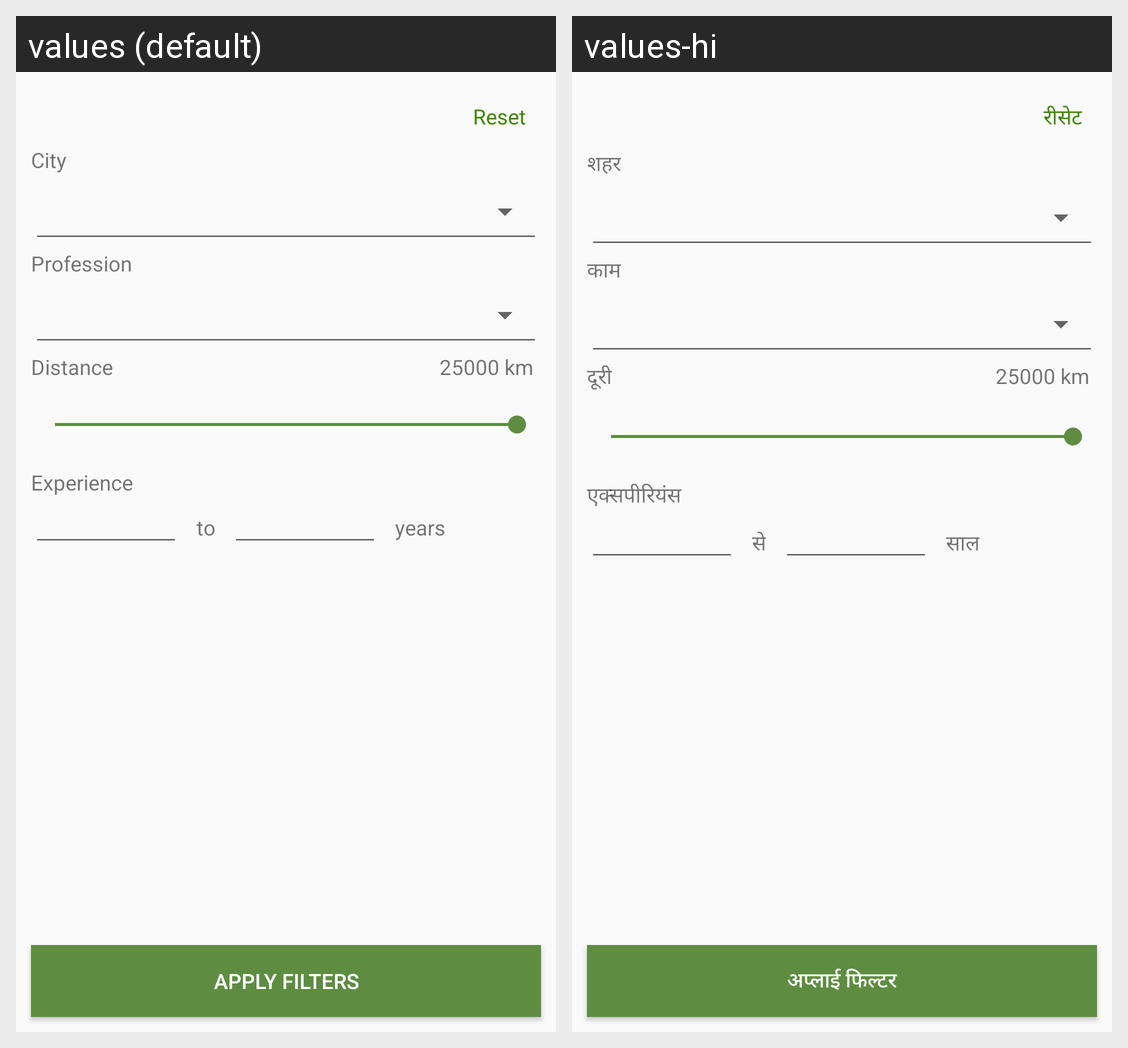

Strings drawn on this Android screen and how each of the app's shown locales translates them:
Android screen res/layout/filter_job.xml rendered under 2 locales, left to right: values (default), values-hi. Device: Nexus 5 (rendered at 1080×1920; each locale shown at half size, 540×960, under a caption strip naming it); theme AppTheme.
Strings drawn on this screen, with the default value and each locale's value (text and hints the layout hard-codes, and strings that could not be matched under every locale, appear in the picture but are not listed):

applyFilters
  values: Apply Filters
  values-hi: अप्लाई फिल्टर

reset
  values: Reset
  values-hi: रीसेट

city
  values: City
  values-hi: शहर

profession
  values: Profession
  values-hi: काम

distance
  values: Distance
  values-hi: दूरी

experience
  values: Experience
  values-hi: एक्सपीरियंस

to
  values: to
  values-hi: से

years
  values: years
  values-hi: साल
